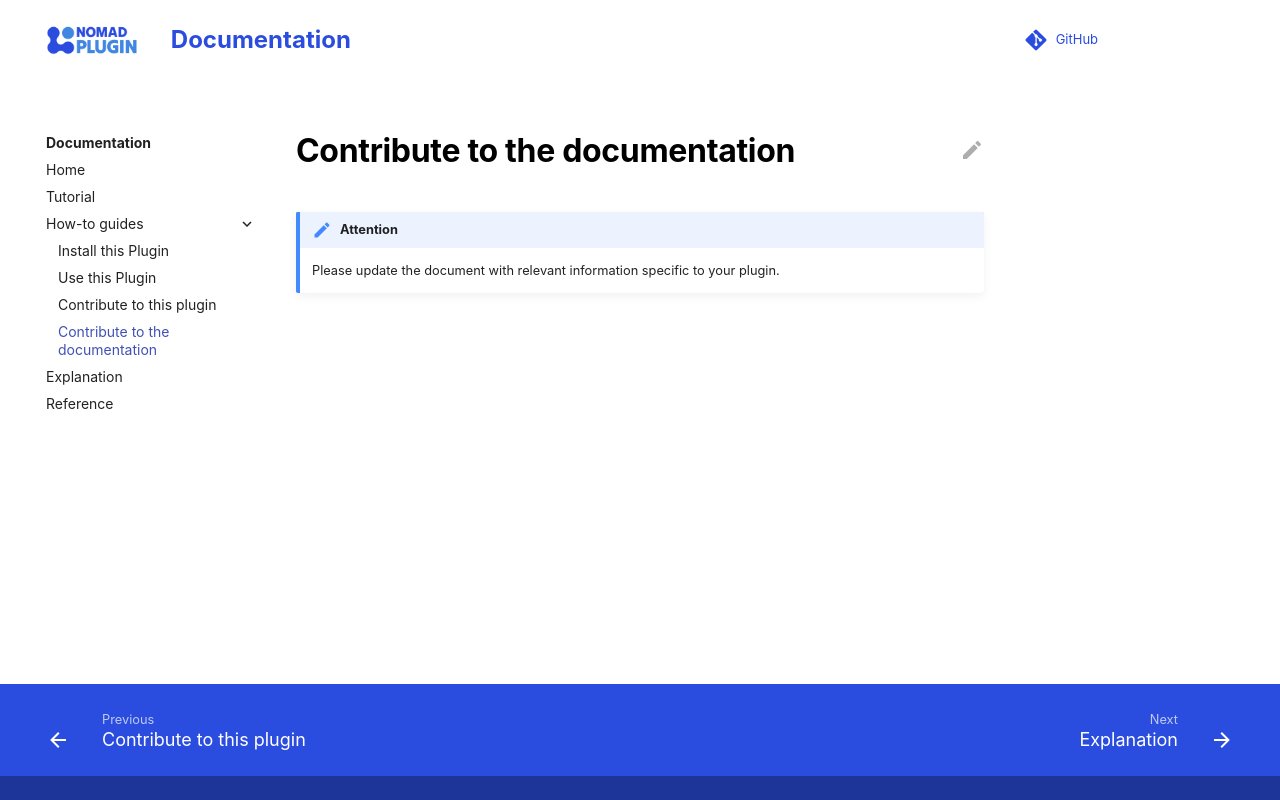

repository: nomad-coe/nomad-normalizer-plugin-spectra · page: how_to/contribute_to_the_documentation.html · generator: mkdocs

# Contribute to the documentation

!!! note "Attention"
    Please update the document with relevant information specific to your plugin.
